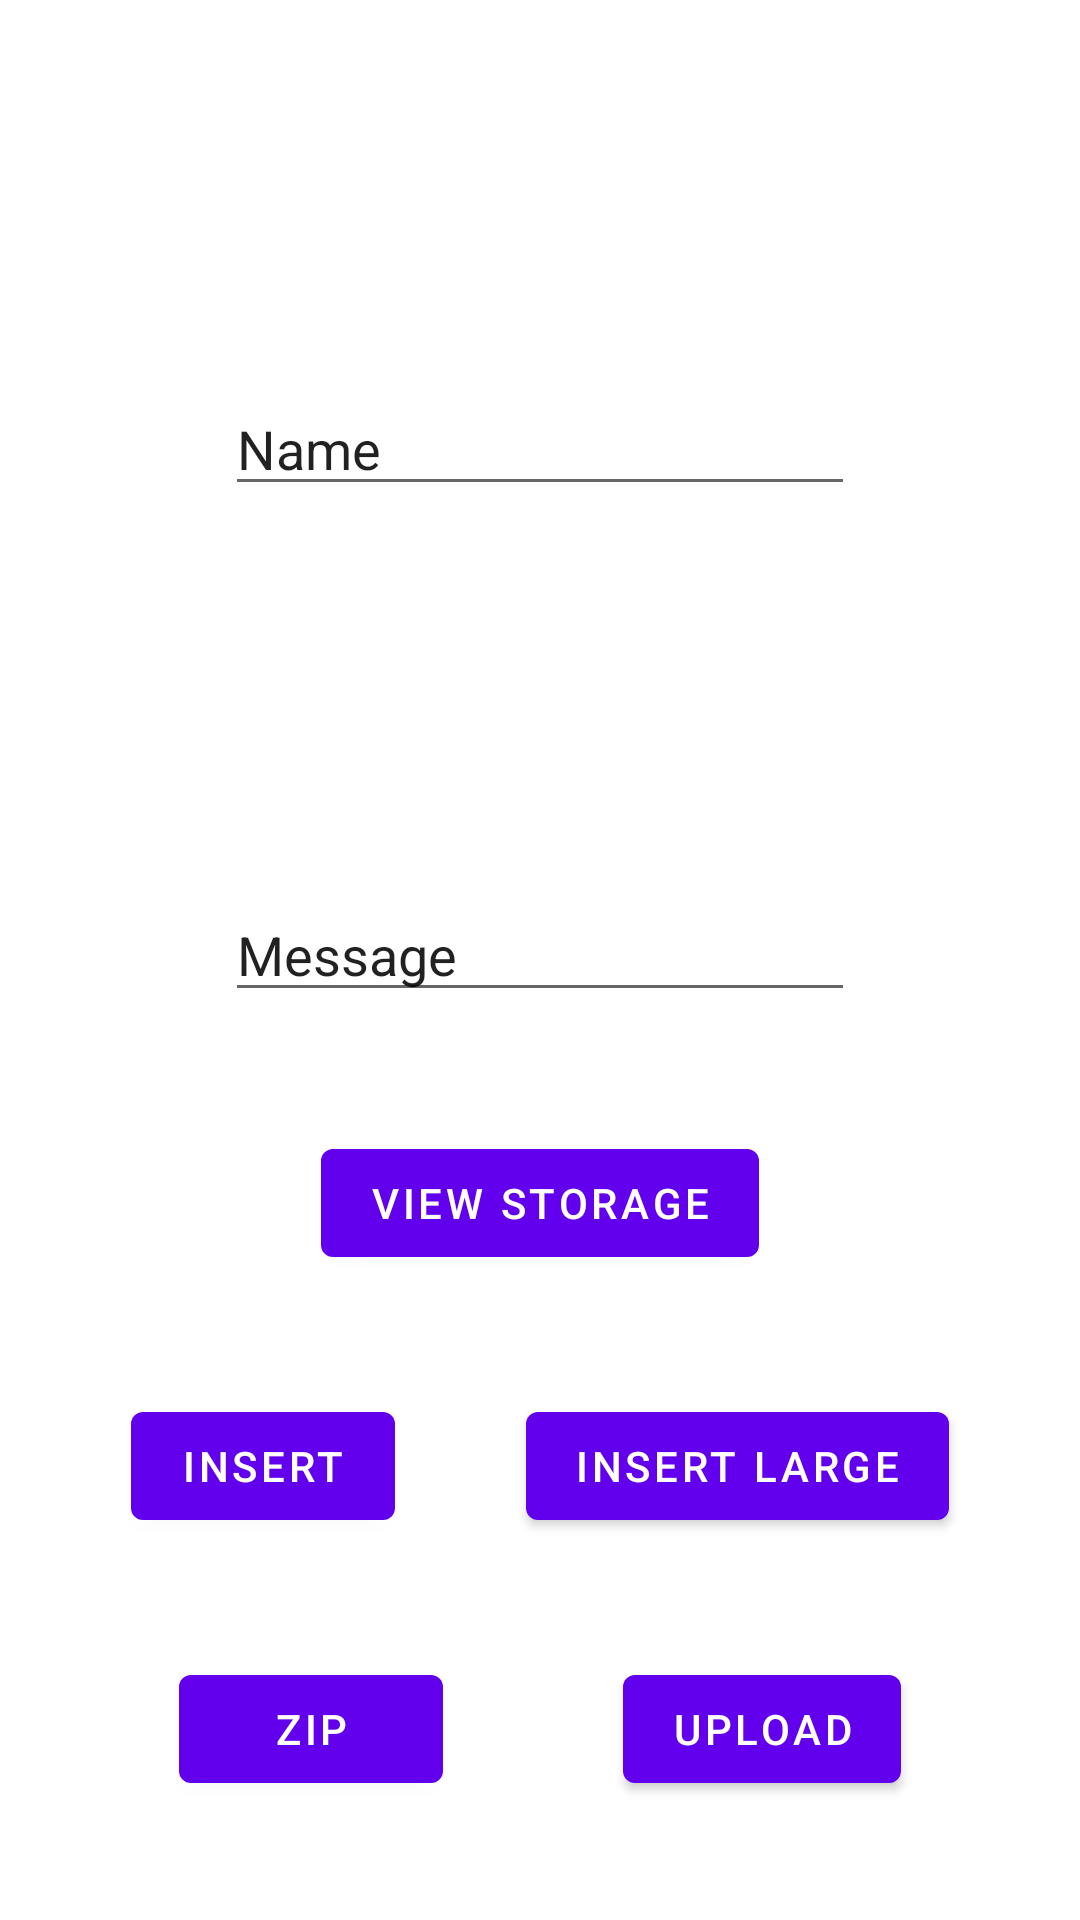

Android layout source for this screen:
<!-- AndroidManifest.xml: application theme Theme.AndroidSqliteArgumentsSample -->
<!-- res/layout/fragment_first.xml -->
<?xml version="1.0" encoding="utf-8"?>
<androidx.constraintlayout.widget.ConstraintLayout xmlns:android="http://schemas.android.com/apk/res/android"
    xmlns:app="http://schemas.android.com/apk/res-auto"
    xmlns:tools="http://schemas.android.com/tools"
    android:layout_width="match_parent"
    android:layout_height="match_parent"
    android:orientation="vertical"
    tools:context=".FirstFragment">

    <EditText
        android:id="@+id/editTextName"
        android:layout_width="wrap_content"
        android:layout_height="wrap_content"
        android:ems="10"
        android:inputType="text"
        android:text="Name"
        app:layout_constraintBottom_toTopOf="@id/editTextMessage"
        app:layout_constraintEnd_toEndOf="parent"
        app:layout_constraintStart_toStartOf="parent"
        app:layout_constraintTop_toTopOf="parent" />

    <EditText
        android:id="@+id/editTextMessage"
        android:layout_width="wrap_content"
        android:layout_height="wrap_content"
        android:ems="10"
        android:inputType="text"
        android:text="Message"
        app:layout_constraintBottom_toTopOf="@+id/button_insert5k"
        app:layout_constraintEnd_toEndOf="parent"
        app:layout_constraintStart_toStartOf="parent"
        app:layout_constraintTop_toBottomOf="@+id/editTextName" />

    <Button
        android:id="@+id/button_insert"
        android:layout_width="wrap_content"
        android:layout_height="wrap_content"
        android:text="Insert"
        app:layout_constraintBottom_toBottomOf="parent"
        app:layout_constraintEnd_toStartOf="@+id/button_insert5k"
        app:layout_constraintStart_toStartOf="parent"
        app:layout_constraintTop_toBottomOf="@+id/editTextMessage"
      />

    <Button
        android:id="@+id/button_insert5k"
        android:layout_width="wrap_content"
        android:layout_height="wrap_content"

        android:text="Insert Large"
        app:layout_constraintBottom_toBottomOf="parent"
        app:layout_constraintTop_toBottomOf="@+id/editTextMessage"
        app:layout_constraintStart_toEndOf="@id/button_insert"
        app:layout_constraintEnd_toEndOf="parent"/>

    <Button
        android:id="@+id/btn_zip"
        android:layout_width="wrap_content"
        android:layout_height="wrap_content"
        android:text="Zip"
        app:layout_constraintBottom_toBottomOf="parent"
        app:layout_constraintEnd_toStartOf="@+id/btn_upload"
        app:layout_constraintStart_toStartOf="parent"
        app:layout_constraintTop_toBottomOf="@+id/button_insert" />

    <Button
        android:id="@+id/btn_upload"
        android:layout_width="wrap_content"
        android:layout_height="wrap_content"
        android:text="Upload"
        app:layout_constraintBottom_toBottomOf="parent"
        app:layout_constraintEnd_toEndOf="parent"
        app:layout_constraintStart_toEndOf="@+id/btn_zip"
        app:layout_constraintTop_toBottomOf="@+id/button_insert5k" />

    <Button
        android:id="@+id/btnViewStorage"
        android:layout_width="wrap_content"
        android:layout_height="wrap_content"
        android:text="View Storage"
        app:layout_constraintBottom_toTopOf="@+id/button_insert"
        app:layout_constraintEnd_toEndOf="parent"
        app:layout_constraintStart_toStartOf="parent"
        app:layout_constraintTop_toBottomOf="@+id/editTextMessage" />


</androidx.constraintlayout.widget.ConstraintLayout>
<!-- resources referenced by this layout -->
<resources>
  <style name="Theme.AndroidSqliteArgumentsSample" parent="Theme.MaterialComponents.DayNight.DarkActionBar">
          
          <item name="colorPrimary">@color/purple_500</item>
          <item name="colorPrimaryVariant">@color/purple_700</item>
          <item name="colorOnPrimary">@color/white</item>
          
          <item name="colorSecondary">@color/teal_200</item>
          <item name="colorSecondaryVariant">@color/teal_700</item>
          <item name="colorOnSecondary">@color/black</item>
          
          <item name="android:statusBarColor" tools:targetApi="l">?attr/colorPrimaryVariant</item>
          
      </style>
  <!-- not gathered from this repository: default colours our renderer supplied (Android Studio template values) -->
  <color name="purple_500">#FF6200EE</color>
  <color name="purple_700">#FF3700B3</color>
  <color name="teal_200">#FF03DAC5</color>
  <color name="teal_700">#FF018786</color>
  <color name="black">#FF000000</color>
  <color name="white">#FFFFFFFF</color>
</resources>
